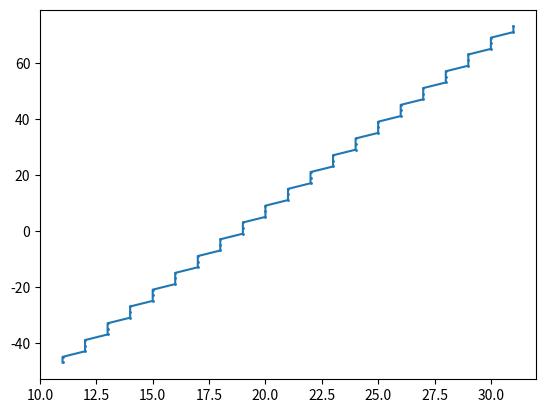

The matplotlib source for this figure:
from collections import namedtuple

from matplotlib import pyplot as plt

point = namedtuple("Point", 'x, y')
start = point(31, 73)
end = point(11, 13)
point_list = [start]  # Storing the points

def midpoint_line(start, end):
    """
    Draw a line using midpoint line drawing algorithm.
    Args:
        start (Point): Start point of the line.
        end (Point): End point of the line.
    Returns:
        list: List of points representing the line.
    """
    dx = end.x - start.x
    dy = end.y - start.y

    if abs(dx) > abs(dy):
        steps = abs(dx)
        incX = 1 if dx > 0 else -1
        incY = dy / abs(dx) if dy != 0 else 0
    else:
        steps = abs(dy)
        incX = dx / abs(dy) if dx != 0 else 0
        incY = 1 if dy > 0 else -1

    x = start.x
    y = start.y
    p = 0

    for i in range(steps):
        x += incX
        y += incY
        p += 2 * abs(dy) - 2 * abs(dx)
        if p >= 0:
            y += incY
            p -= 2 * abs(dx)
        new_point = point(round(x), round(y))
        point_list.append(new_point)  # Storing the points

    return point_list

midpoint_line(start, end)

xco, yco = zip(*[(i.x, i.y) for i in point_list])
plt.plot(xco, yco, marker="o", markersize=1, markerfacecolor="green")
plt.show()